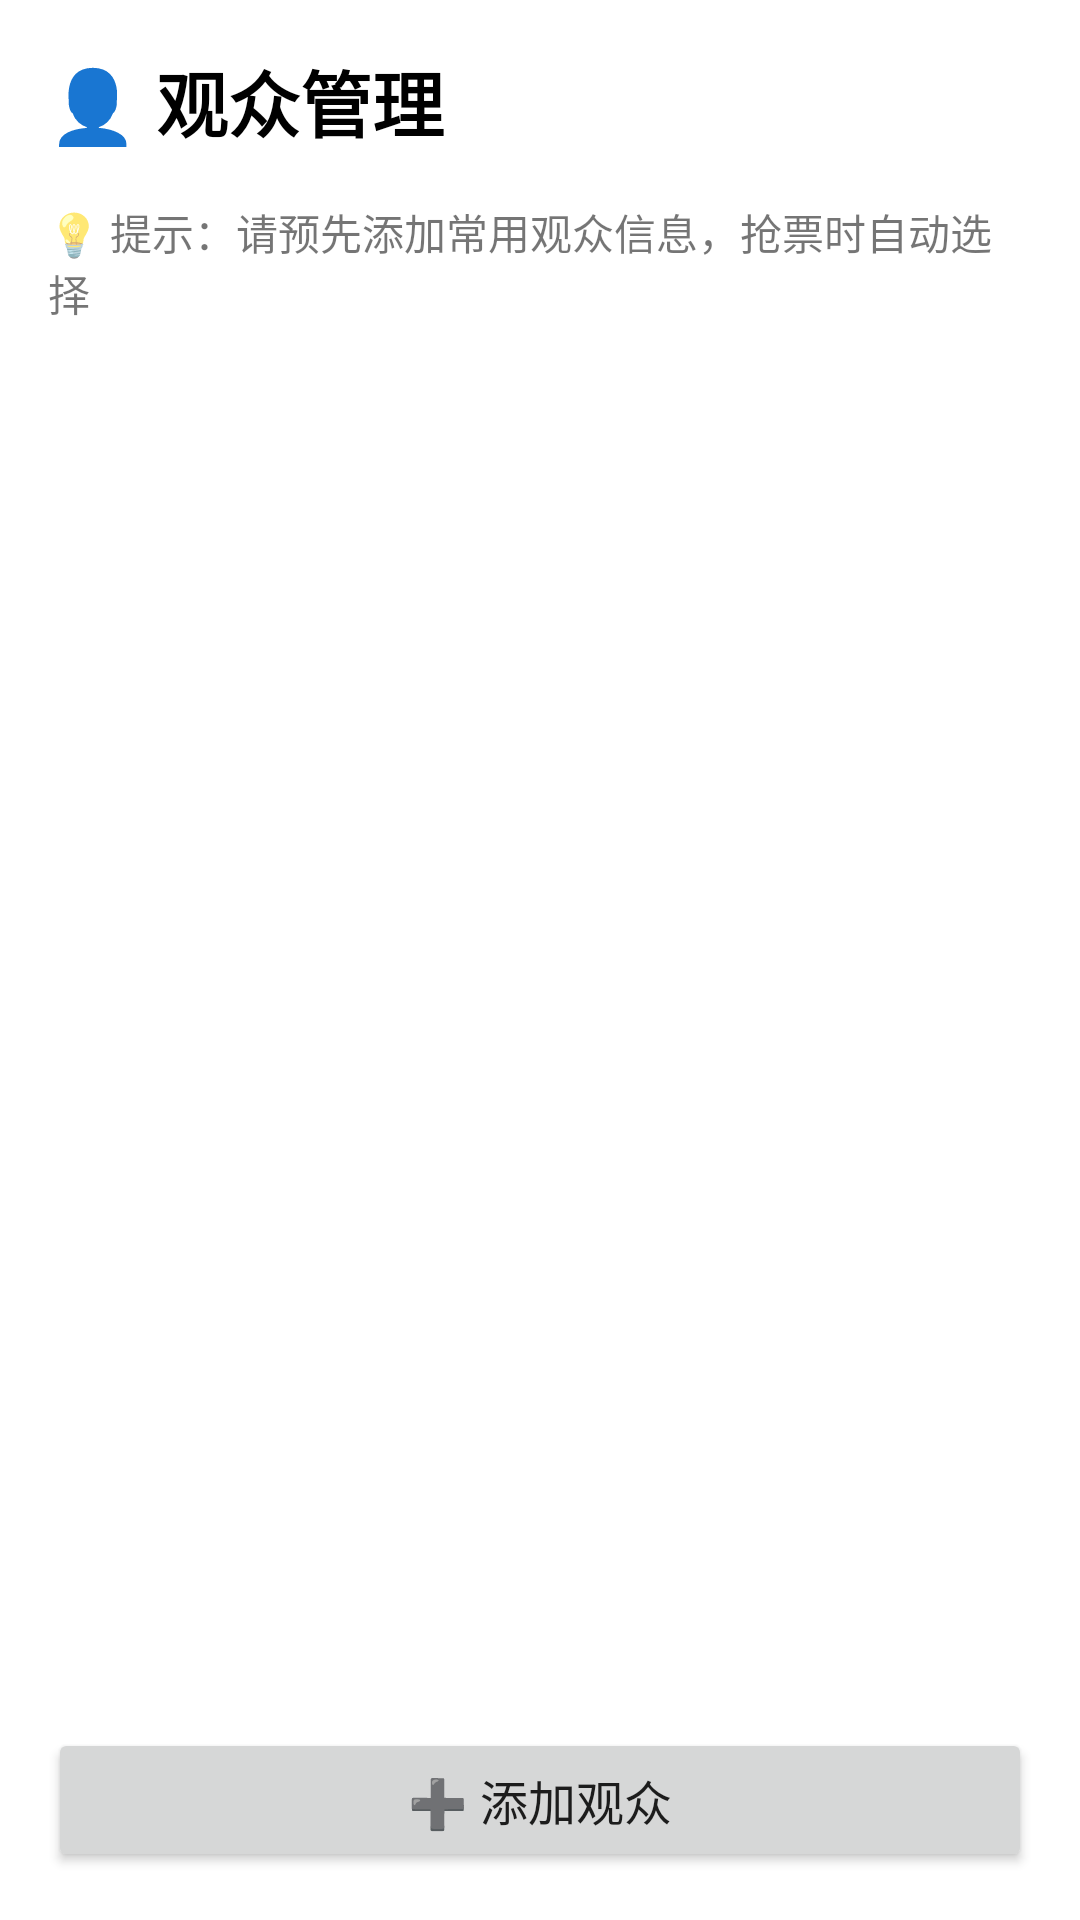

Layout XML and referenced resources for this Android screen:
<!-- AndroidManifest.xml: application theme Theme.DamaiTicketHelper -->
<!-- res/layout/activity_audience_manager.xml -->
<?xml version="1.0" encoding="utf-8"?>
<LinearLayout xmlns:android="http://schemas.android.com/apk/res/android"
    xmlns:app="http://schemas.android.com/apk/res-auto"
    android:layout_width="match_parent"
    android:layout_height="match_parent"
    android:orientation="vertical"
    android:padding="16dp">

    
    <TextView
        android:layout_width="match_parent"
        android:layout_height="wrap_content"
        android:text="👤 观众管理"
        android:textSize="24sp"
        android:textStyle="bold"
        android:textColor="@color/black"
        android:layout_marginBottom="16dp" />

    
    <TextView
        android:layout_width="match_parent"
        android:layout_height="wrap_content"
        android:text="💡 提示：请预先添加常用观众信息，抢票时自动选择"
        android:textSize="14sp"
        android:textColor="@color/gray"
        android:layout_marginBottom="16dp" />

    
    <androidx.recyclerview.widget.RecyclerView
        android:id="@+id/audienceRecyclerView"
        android:layout_width="match_parent"
        android:layout_height="0dp"
        android:layout_weight="1"
        android:layout_marginBottom="16dp" />

    
    <Button
        android:id="@+id/btnAddAudience"
        android:layout_width="match_parent"
        android:layout_height="wrap_content"
        android:text="➕ 添加观众"
        android:textSize="16sp"
        android:layout_marginTop="8dp" />

</LinearLayout>
<!-- resources referenced by this layout -->
<resources>
  <color name="black">#FF000000</color>
  <style name="Theme.DamaiTicketHelper" parent="Theme.MaterialComponents.DayNight.DarkActionBar">
          
          <item name="colorPrimary">@color/purple_500</item>
          <item name="colorPrimaryVariant">@color/purple_700</item>
          <item name="colorOnPrimary">@color/white</item>
          
          <item name="colorSecondary">@color/teal_200</item>
          <item name="colorSecondaryVariant">@color/teal_700</item>
          <item name="colorOnSecondary">@color/black</item>
          
          <item name="android:statusBarColor" tools:targetApi="l">?attr/colorPrimaryVariant</item>
          
      </style>
  <color name="purple_500">#FF6200EE</color>
  <color name="purple_700">#FF3700B3</color>
  <color name="white">#FFFFFFFF</color>
  <color name="teal_200">#FF03DAC5</color>
  <color name="teal_700">#FF018786</color>
</resources>
